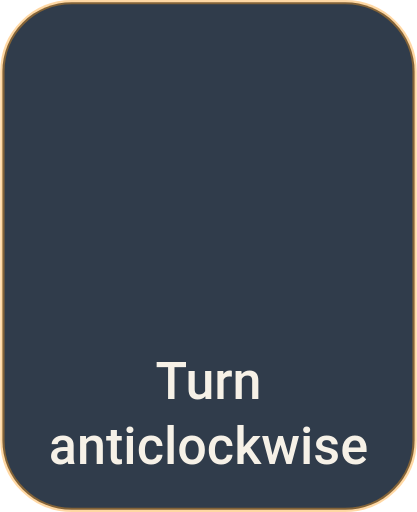
t = 0.00 s
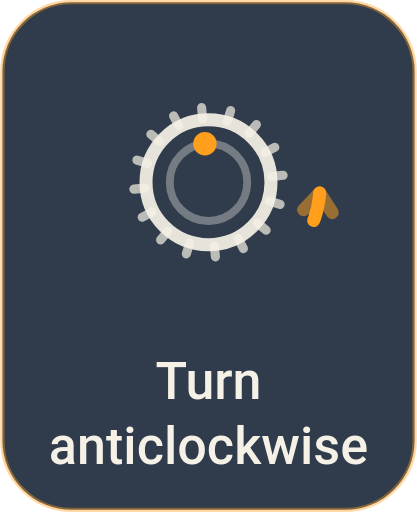
t = 0.43 s
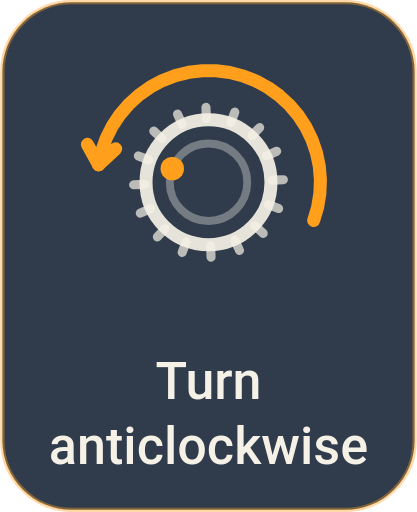
t = 0.88 s
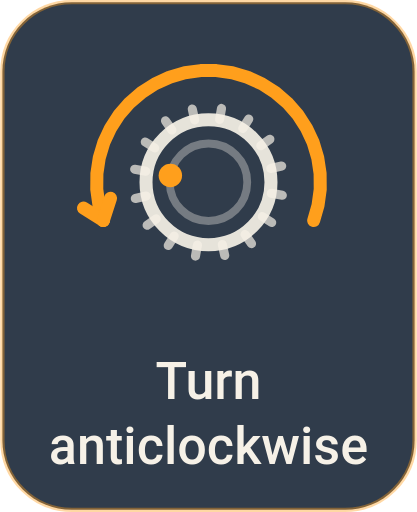
t = 1.29 s
t = 1.74 s: frame unchanged from t = 1.29 s, image omitted
t = 2.15 s: frame unchanged from t = 1.29 s, image omitted

The animated SVG that drew these frames (rendered in a browser with its animation timeline set to each time). Animation: 43 SMIL elements (animate=43); one cycle of 2.60 s, repeats indefinitely.

<svg xmlns="http://www.w3.org/2000/svg" width="96" height="118" viewBox="0 0 96 118">
<g transform="translate(0.00 0.00)">
<rect x="0.5" y="0.5" width="95.0" height="117.00" rx="16" fill="#0F1C2E" fill-opacity="0.86" stroke="#FF9F1C" stroke-opacity="0.4"/>
<circle cx="48.00" cy="42.00" r="14.40" fill="none" stroke="#F6F1E7" stroke-width="3.00" opacity="0.92"><animate attributeName="opacity" dur="2.6s" repeatCount="indefinite" values="0.00;0.29;0.58;0.86;0.92;0.92;0.92;0.92;0.92;0.92;0.92;0.92;0.92;0.92;0.92;0.92;0.92;0.92;0.92;0.92;0.92;0.92;0.92;0.92;0.92;0.92;0.92;0.92;0.92;0.92;0.92;0.92;0.92;0.92;0.92;0.92;0.92;0.92;0.92;0.92;0.92;0.92;0.92;0.92;0.92;0.84;0.70;0.56;0.42;0.28;0.14;0.00;0.00"/></circle>
<circle cx="48.00" cy="42.00" r="8.93" fill="none" stroke="#F6F1E7" stroke-width="1.80" opacity="0.35"><animate attributeName="opacity" dur="2.6s" repeatCount="indefinite" values="0.00;0.11;0.22;0.33;0.35;0.35;0.35;0.35;0.35;0.35;0.35;0.35;0.35;0.35;0.35;0.35;0.35;0.35;0.35;0.35;0.35;0.35;0.35;0.35;0.35;0.35;0.35;0.35;0.35;0.35;0.35;0.35;0.35;0.35;0.35;0.35;0.35;0.35;0.35;0.35;0.35;0.35;0.35;0.35;0.35;0.32;0.27;0.21;0.16;0.11;0.05;0.00;0.00"/></circle>
<path d="M50.55 27.54 L51.00 24.98" fill="none" stroke="#F6F1E7" stroke-width="2.10" stroke-linecap="round" stroke-linejoin="round" opacity="0.70"><animate attributeName="d" dur="2.6s" repeatCount="indefinite" values="M62.69 42.00 L65.28 42.00;M62.69 42.00 L65.28 42.00;M62.69 42.00 L65.28 42.00;M62.69 42.00 L65.28 42.00;M62.69 42.00 L65.28 41.99;M62.69 41.95 L65.28 41.94;M62.69 41.81 L65.28 41.77;M62.68 41.51 L65.27 41.43;M62.66 41.02 L65.24 40.85;M62.59 40.28 L65.16 39.97;M62.42 39.23 L64.97 38.74;M62.09 37.85 L64.58 37.12;M61.46 36.13 L63.84 35.10;M60.38 34.10 L62.57 32.71;M58.68 31.92 L60.57 30.14;M56.82 30.26 L58.38 28.18;M55.13 29.16 L56.39 26.89;M53.71 28.47 L54.72 26.08;M52.60 28.05 L53.41 25.59;M51.77 27.80 L52.43 25.30;M51.19 27.66 L51.76 25.13;M50.84 27.59 L51.34 25.05;M50.64 27.55 L51.11 25.00;M50.57 27.54 L51.02 24.99;M50.55 27.54 L51.00 24.98;M50.55 27.54 L51.00 24.98;M50.55 27.54 L51.00 24.98;M50.55 27.54 L51.00 24.98;M50.55 27.54 L51.00 24.98;M50.55 27.54 L51.00 24.98;M50.55 27.54 L51.00 24.98;M50.55 27.54 L51.00 24.98;M50.55 27.54 L51.00 24.98;M50.55 27.54 L51.00 24.98;M50.55 27.54 L51.00 24.98;M50.55 27.54 L51.00 24.98;M50.55 27.54 L51.00 24.98;M50.55 27.54 L51.00 24.98;M50.55 27.54 L51.00 24.98;M50.55 27.54 L51.00 24.98;M50.55 27.54 L51.00 24.98;M50.55 27.54 L51.00 24.98;M50.55 27.54 L51.00 24.98;M50.55 27.54 L51.00 24.98;M50.55 27.54 L51.00 24.98;M50.55 27.54 L51.00 24.98;M50.55 27.54 L51.00 24.98;M50.55 27.54 L51.00 24.98;M50.55 27.54 L51.00 24.98;M50.55 27.54 L51.00 24.98;M50.55 27.54 L51.00 24.98;M50.55 27.54 L51.00 24.98;M62.69 42.00 L65.28 42.00"/><animate attributeName="opacity" dur="2.6s" repeatCount="indefinite" values="0.00;0.22;0.44;0.66;0.70;0.70;0.70;0.70;0.70;0.70;0.70;0.70;0.70;0.70;0.70;0.70;0.70;0.70;0.70;0.70;0.70;0.70;0.70;0.70;0.70;0.70;0.70;0.70;0.70;0.70;0.70;0.70;0.70;0.70;0.70;0.70;0.70;0.70;0.70;0.70;0.70;0.70;0.70;0.70;0.70;0.64;0.53;0.42;0.32;0.21;0.11;0.00;0.00"/></path>
<path d="M55.89 29.61 L57.28 27.43" fill="none" stroke="#F6F1E7" stroke-width="2.10" stroke-linecap="round" stroke-linejoin="round" opacity="0.70"><animate attributeName="d" dur="2.6s" repeatCount="indefinite" values="M61.57 47.62 L63.96 48.61;M61.57 47.62 L63.96 48.61;M61.57 47.62 L63.96 48.61;M61.57 47.62 L63.96 48.61;M61.57 47.62 L63.97 48.61;M61.59 47.57 L63.99 48.56;M61.64 47.44 L64.05 48.40;M61.75 47.17 L64.17 48.08;M61.91 46.70 L64.37 47.53;M62.14 45.99 L64.63 46.69;M62.39 44.96 L64.92 45.49;M62.60 43.56 L65.18 43.84;M62.69 41.73 L65.28 41.68;M62.46 39.44 L65.02 38.99;M61.73 36.78 L64.15 35.85;M60.64 34.52 L62.87 33.21;M59.50 32.87 L61.53 31.26;M58.46 31.69 L60.30 29.87;M57.58 30.87 L59.28 28.91;M56.91 30.33 L58.49 28.26;M56.44 29.98 L57.93 27.86;M56.14 29.77 L57.57 27.61;M55.97 29.66 L57.38 27.49;M55.90 29.62 L57.30 27.44;M55.89 29.61 L57.28 27.43;M55.89 29.61 L57.28 27.43;M55.89 29.61 L57.28 27.43;M55.89 29.61 L57.28 27.43;M55.89 29.61 L57.28 27.43;M55.89 29.61 L57.28 27.43;M55.89 29.61 L57.28 27.43;M55.89 29.61 L57.28 27.43;M55.89 29.61 L57.28 27.43;M55.89 29.61 L57.28 27.43;M55.89 29.61 L57.28 27.43;M55.89 29.61 L57.28 27.43;M55.89 29.61 L57.28 27.43;M55.89 29.61 L57.28 27.43;M55.89 29.61 L57.28 27.43;M55.89 29.61 L57.28 27.43;M55.89 29.61 L57.28 27.43;M55.89 29.61 L57.28 27.43;M55.89 29.61 L57.28 27.43;M55.89 29.61 L57.28 27.43;M55.89 29.61 L57.28 27.43;M55.89 29.61 L57.28 27.43;M55.89 29.61 L57.28 27.43;M55.89 29.61 L57.28 27.43;M55.89 29.61 L57.28 27.43;M55.89 29.61 L57.28 27.43;M55.89 29.61 L57.28 27.43;M55.89 29.61 L57.28 27.43;M61.57 47.62 L63.96 48.61"/><animate attributeName="opacity" dur="2.6s" repeatCount="indefinite" values="0.00;0.22;0.44;0.66;0.70;0.70;0.70;0.70;0.70;0.70;0.70;0.70;0.70;0.70;0.70;0.70;0.70;0.70;0.70;0.70;0.70;0.70;0.70;0.70;0.70;0.70;0.70;0.70;0.70;0.70;0.70;0.70;0.70;0.70;0.70;0.70;0.70;0.70;0.70;0.70;0.70;0.70;0.70;0.70;0.70;0.64;0.53;0.42;0.32;0.21;0.11;0.00;0.00"/></path>
<path d="M60.03 33.58 L62.15 32.09" fill="none" stroke="#F6F1E7" stroke-width="2.10" stroke-linecap="round" stroke-linejoin="round" opacity="0.70"><animate attributeName="d" dur="2.6s" repeatCount="indefinite" values="M58.39 52.39 L60.22 54.22;M58.39 52.39 L60.22 54.22;M58.39 52.39 L60.22 54.22;M58.39 52.39 L60.22 54.22;M58.39 52.38 L60.22 54.22;M58.42 52.35 L60.26 54.18;M58.52 52.25 L60.38 54.06;M58.72 52.04 L60.62 53.81;M59.06 51.67 L61.01 53.38;M59.53 51.09 L61.57 52.70;M60.16 50.24 L62.30 51.70;M60.90 49.03 L63.17 50.27;M61.67 47.37 L64.08 48.32;M62.34 45.17 L64.87 45.73;M62.68 42.43 L65.27 42.50;M62.54 39.93 L65.11 39.57;M62.12 37.96 L64.61 37.25;M61.61 36.47 L64.01 35.50;M61.11 35.39 L63.43 34.22;M60.70 34.62 L62.94 33.32;M60.40 34.12 L62.58 32.73;M60.20 33.81 L62.35 32.37;M60.09 33.65 L62.22 32.18;M60.04 33.59 L62.17 32.10;M60.03 33.58 L62.15 32.09;M60.03 33.58 L62.15 32.09;M60.03 33.58 L62.15 32.09;M60.03 33.58 L62.15 32.09;M60.03 33.58 L62.15 32.09;M60.03 33.58 L62.15 32.09;M60.03 33.58 L62.15 32.09;M60.03 33.58 L62.15 32.09;M60.03 33.58 L62.15 32.09;M60.03 33.58 L62.15 32.09;M60.03 33.58 L62.15 32.09;M60.03 33.58 L62.15 32.09;M60.03 33.58 L62.15 32.09;M60.03 33.58 L62.15 32.09;M60.03 33.58 L62.15 32.09;M60.03 33.58 L62.15 32.09;M60.03 33.58 L62.15 32.09;M60.03 33.58 L62.15 32.09;M60.03 33.58 L62.15 32.09;M60.03 33.58 L62.15 32.09;M60.03 33.58 L62.15 32.09;M60.03 33.58 L62.15 32.09;M60.03 33.58 L62.15 32.09;M60.03 33.58 L62.15 32.09;M60.03 33.58 L62.15 32.09;M60.03 33.58 L62.15 32.09;M60.03 33.58 L62.15 32.09;M60.03 33.58 L62.15 32.09;M58.39 52.39 L60.22 54.22"/><animate attributeName="opacity" dur="2.6s" repeatCount="indefinite" values="0.00;0.22;0.44;0.66;0.70;0.70;0.70;0.70;0.70;0.70;0.70;0.70;0.70;0.70;0.70;0.70;0.70;0.70;0.70;0.70;0.70;0.70;0.70;0.70;0.70;0.70;0.70;0.70;0.70;0.70;0.70;0.70;0.70;0.70;0.70;0.70;0.70;0.70;0.70;0.70;0.70;0.70;0.70;0.70;0.70;0.64;0.53;0.42;0.32;0.21;0.11;0.00;0.00"/></path>
<path d="M62.34 38.82 L64.87 38.26" fill="none" stroke="#F6F1E7" stroke-width="2.10" stroke-linecap="round" stroke-linejoin="round" opacity="0.70"><animate attributeName="d" dur="2.6s" repeatCount="indefinite" values="M53.62 55.57 L54.61 57.96;M53.62 55.57 L54.61 57.96;M53.62 55.57 L54.61 57.96;M53.62 55.57 L54.61 57.96;M53.63 55.57 L54.62 57.96;M53.67 55.55 L54.67 57.94;M53.80 55.49 L54.82 57.88;M54.07 55.38 L55.14 57.74;M54.51 55.17 L55.66 57.49;M55.18 54.82 L56.44 57.08;M56.08 54.27 L57.50 56.43;M57.22 53.43 L58.85 55.45;M58.57 52.19 L60.44 53.99;M60.03 50.42 L62.16 51.91;M61.40 48.01 L63.77 49.07;M62.23 45.65 L64.74 46.30;M62.59 43.68 L65.17 43.97;M62.69 42.10 L65.28 42.12;M62.65 40.91 L65.23 40.71;M62.56 40.05 L65.13 39.70;M62.47 39.46 L65.02 39.02;M62.40 39.10 L64.94 38.59;M62.36 38.91 L64.89 38.37;M62.34 38.84 L64.87 38.28;M62.34 38.82 L64.87 38.26;M62.34 38.82 L64.87 38.26;M62.34 38.82 L64.87 38.26;M62.34 38.82 L64.87 38.26;M62.34 38.82 L64.87 38.26;M62.34 38.82 L64.87 38.26;M62.34 38.82 L64.87 38.26;M62.34 38.82 L64.87 38.26;M62.34 38.82 L64.87 38.26;M62.34 38.82 L64.87 38.26;M62.34 38.82 L64.87 38.26;M62.34 38.82 L64.87 38.26;M62.34 38.82 L64.87 38.26;M62.34 38.82 L64.87 38.26;M62.34 38.82 L64.87 38.26;M62.34 38.82 L64.87 38.26;M62.34 38.82 L64.87 38.26;M62.34 38.82 L64.87 38.26;M62.34 38.82 L64.87 38.26;M62.34 38.82 L64.87 38.26;M62.34 38.82 L64.87 38.26;M62.34 38.82 L64.87 38.26;M62.34 38.82 L64.87 38.26;M62.34 38.82 L64.87 38.26;M62.34 38.82 L64.87 38.26;M62.34 38.82 L64.87 38.26;M62.34 38.82 L64.87 38.26;M62.34 38.82 L64.87 38.26;M53.62 55.57 L54.61 57.96"/><animate attributeName="opacity" dur="2.6s" repeatCount="indefinite" values="0.00;0.22;0.44;0.66;0.70;0.70;0.70;0.70;0.70;0.70;0.70;0.70;0.70;0.70;0.70;0.70;0.70;0.70;0.70;0.70;0.70;0.70;0.70;0.70;0.70;0.70;0.70;0.70;0.70;0.70;0.70;0.70;0.70;0.70;0.70;0.70;0.70;0.70;0.70;0.70;0.70;0.70;0.70;0.70;0.70;0.64;0.53;0.42;0.32;0.21;0.11;0.00;0.00"/></path>
<path d="M62.46 44.55 L65.02 45.00" fill="none" stroke="#F6F1E7" stroke-width="2.10" stroke-linecap="round" stroke-linejoin="round" opacity="0.70"><animate attributeName="d" dur="2.6s" repeatCount="indefinite" values="M48.00 56.69 L48.00 59.28;M48.00 56.69 L48.00 59.28;M48.00 56.69 L48.00 59.28;M48.00 56.69 L48.00 59.28;M48.00 56.69 L48.01 59.28;M48.05 56.69 L48.06 59.28;M48.19 56.69 L48.23 59.28;M48.49 56.68 L48.57 59.27;M48.98 56.66 L49.15 59.24;M49.72 56.59 L50.03 59.16;M50.77 56.42 L51.26 58.97;M52.15 56.09 L52.88 58.58;M53.87 55.46 L54.90 57.84;M55.90 54.38 L57.29 56.57;M58.08 52.68 L59.86 54.57;M59.74 50.82 L61.82 52.38;M60.84 49.13 L63.11 50.39;M61.53 47.71 L63.92 48.72;M61.95 46.60 L64.41 47.41;M62.20 45.77 L64.70 46.43;M62.34 45.19 L64.87 45.76;M62.41 44.84 L64.95 45.34;M62.45 44.64 L65.00 45.11;M62.46 44.57 L65.01 45.02;M62.46 44.55 L65.02 45.00;M62.46 44.55 L65.02 45.00;M62.46 44.55 L65.02 45.00;M62.46 44.55 L65.02 45.00;M62.46 44.55 L65.02 45.00;M62.46 44.55 L65.02 45.00;M62.46 44.55 L65.02 45.00;M62.46 44.55 L65.02 45.00;M62.46 44.55 L65.02 45.00;M62.46 44.55 L65.02 45.00;M62.46 44.55 L65.02 45.00;M62.46 44.55 L65.02 45.00;M62.46 44.55 L65.02 45.00;M62.46 44.55 L65.02 45.00;M62.46 44.55 L65.02 45.00;M62.46 44.55 L65.02 45.00;M62.46 44.55 L65.02 45.00;M62.46 44.55 L65.02 45.00;M62.46 44.55 L65.02 45.00;M62.46 44.55 L65.02 45.00;M62.46 44.55 L65.02 45.00;M62.46 44.55 L65.02 45.00;M62.46 44.55 L65.02 45.00;M62.46 44.55 L65.02 45.00;M62.46 44.55 L65.02 45.00;M62.46 44.55 L65.02 45.00;M62.46 44.55 L65.02 45.00;M62.46 44.55 L65.02 45.00;M48.00 56.69 L48.00 59.28"/><animate attributeName="opacity" dur="2.6s" repeatCount="indefinite" values="0.00;0.22;0.44;0.66;0.70;0.70;0.70;0.70;0.70;0.70;0.70;0.70;0.70;0.70;0.70;0.70;0.70;0.70;0.70;0.70;0.70;0.70;0.70;0.70;0.70;0.70;0.70;0.70;0.70;0.70;0.70;0.70;0.70;0.70;0.70;0.70;0.70;0.70;0.70;0.70;0.70;0.70;0.70;0.70;0.70;0.64;0.53;0.42;0.32;0.21;0.11;0.00;0.00"/></path>
<path d="M60.39 49.89 L62.57 51.28" fill="none" stroke="#F6F1E7" stroke-width="2.10" stroke-linecap="round" stroke-linejoin="round" opacity="0.70"><animate attributeName="d" dur="2.6s" repeatCount="indefinite" values="M42.38 55.57 L41.39 57.96;M42.38 55.57 L41.39 57.96;M42.38 55.57 L41.39 57.96;M42.38 55.57 L41.39 57.96;M42.38 55.57 L41.39 57.97;M42.43 55.59 L41.44 57.99;M42.56 55.64 L41.60 58.05;M42.83 55.75 L41.92 58.17;M43.30 55.91 L42.47 58.37;M44.01 56.14 L43.31 58.63;M45.04 56.39 L44.51 58.92;M46.44 56.60 L46.16 59.18;M48.27 56.69 L48.32 59.28;M50.56 56.46 L51.01 59.02;M53.22 55.73 L54.15 58.15;M55.48 54.64 L56.79 56.87;M57.13 53.50 L58.74 55.53;M58.31 52.46 L60.13 54.30;M59.13 51.58 L61.09 53.28;M59.67 50.91 L61.74 52.49;M60.02 50.44 L62.14 51.93;M60.23 50.14 L62.39 51.57;M60.34 49.97 L62.51 51.38;M60.38 49.90 L62.56 51.30;M60.39 49.89 L62.57 51.28;M60.39 49.89 L62.57 51.28;M60.39 49.89 L62.57 51.28;M60.39 49.89 L62.57 51.28;M60.39 49.89 L62.57 51.28;M60.39 49.89 L62.57 51.28;M60.39 49.89 L62.57 51.28;M60.39 49.89 L62.57 51.28;M60.39 49.89 L62.57 51.28;M60.39 49.89 L62.57 51.28;M60.39 49.89 L62.57 51.28;M60.39 49.89 L62.57 51.28;M60.39 49.89 L62.57 51.28;M60.39 49.89 L62.57 51.28;M60.39 49.89 L62.57 51.28;M60.39 49.89 L62.57 51.28;M60.39 49.89 L62.57 51.28;M60.39 49.89 L62.57 51.28;M60.39 49.89 L62.57 51.28;M60.39 49.89 L62.57 51.28;M60.39 49.89 L62.57 51.28;M60.39 49.89 L62.57 51.28;M60.39 49.89 L62.57 51.28;M60.39 49.89 L62.57 51.28;M60.39 49.89 L62.57 51.28;M60.39 49.89 L62.57 51.28;M60.39 49.89 L62.57 51.28;M60.39 49.89 L62.57 51.28;M42.38 55.57 L41.39 57.96"/><animate attributeName="opacity" dur="2.6s" repeatCount="indefinite" values="0.00;0.22;0.44;0.66;0.70;0.70;0.70;0.70;0.70;0.70;0.70;0.70;0.70;0.70;0.70;0.70;0.70;0.70;0.70;0.70;0.70;0.70;0.70;0.70;0.70;0.70;0.70;0.70;0.70;0.70;0.70;0.70;0.70;0.70;0.70;0.70;0.70;0.70;0.70;0.70;0.70;0.70;0.70;0.70;0.70;0.64;0.53;0.42;0.32;0.21;0.11;0.00;0.00"/></path>
<path d="M56.42 54.03 L57.91 56.15" fill="none" stroke="#F6F1E7" stroke-width="2.10" stroke-linecap="round" stroke-linejoin="round" opacity="0.70"><animate attributeName="d" dur="2.6s" repeatCount="indefinite" values="M37.61 52.39 L35.78 54.22;M37.61 52.39 L35.78 54.22;M37.61 52.39 L35.78 54.22;M37.61 52.39 L35.78 54.22;M37.62 52.39 L35.78 54.22;M37.65 52.42 L35.82 54.26;M37.75 52.52 L35.94 54.38;M37.96 52.72 L36.19 54.62;M38.33 53.06 L36.62 55.01;M38.91 53.53 L37.30 55.57;M39.76 54.16 L38.30 56.30;M40.97 54.90 L39.73 57.17;M42.63 55.67 L41.68 58.08;M44.83 56.34 L44.27 58.87;M47.57 56.68 L47.50 59.27;M50.07 56.54 L50.43 59.11;M52.04 56.12 L52.75 58.61;M53.53 55.61 L54.50 58.01;M54.61 55.11 L55.78 57.43;M55.38 54.70 L56.68 56.94;M55.88 54.40 L57.27 56.58;M56.19 54.20 L57.63 56.35;M56.35 54.09 L57.82 56.22;M56.41 54.04 L57.90 56.17;M56.42 54.03 L57.91 56.15;M56.42 54.03 L57.91 56.15;M56.42 54.03 L57.91 56.15;M56.42 54.03 L57.91 56.15;M56.42 54.03 L57.91 56.15;M56.42 54.03 L57.91 56.15;M56.42 54.03 L57.91 56.15;M56.42 54.03 L57.91 56.15;M56.42 54.03 L57.91 56.15;M56.42 54.03 L57.91 56.15;M56.42 54.03 L57.91 56.15;M56.42 54.03 L57.91 56.15;M56.42 54.03 L57.91 56.15;M56.42 54.03 L57.91 56.15;M56.42 54.03 L57.91 56.15;M56.42 54.03 L57.91 56.15;M56.42 54.03 L57.91 56.15;M56.42 54.03 L57.91 56.15;M56.42 54.03 L57.91 56.15;M56.42 54.03 L57.91 56.15;M56.42 54.03 L57.91 56.15;M56.42 54.03 L57.91 56.15;M56.42 54.03 L57.91 56.15;M56.42 54.03 L57.91 56.15;M56.42 54.03 L57.91 56.15;M56.42 54.03 L57.91 56.15;M56.42 54.03 L57.91 56.15;M56.42 54.03 L57.91 56.15;M37.61 52.39 L35.78 54.22"/><animate attributeName="opacity" dur="2.6s" repeatCount="indefinite" values="0.00;0.22;0.44;0.66;0.70;0.70;0.70;0.70;0.70;0.70;0.70;0.70;0.70;0.70;0.70;0.70;0.70;0.70;0.70;0.70;0.70;0.70;0.70;0.70;0.70;0.70;0.70;0.70;0.70;0.70;0.70;0.70;0.70;0.70;0.70;0.70;0.70;0.70;0.70;0.70;0.70;0.70;0.70;0.70;0.70;0.64;0.53;0.42;0.32;0.21;0.11;0.00;0.00"/></path>
<path d="M51.18 56.34 L51.74 58.87" fill="none" stroke="#F6F1E7" stroke-width="2.10" stroke-linecap="round" stroke-linejoin="round" opacity="0.70"><animate attributeName="d" dur="2.6s" repeatCount="indefinite" values="M34.43 47.62 L32.04 48.61;M34.43 47.62 L32.04 48.61;M34.43 47.62 L32.04 48.61;M34.43 47.62 L32.04 48.61;M34.43 47.63 L32.04 48.62;M34.45 47.67 L32.06 48.67;M34.51 47.80 L32.12 48.82;M34.62 48.07 L32.26 49.14;M34.83 48.51 L32.51 49.66;M35.18 49.18 L32.92 50.44;M35.73 50.08 L33.57 51.50;M36.57 51.22 L34.55 52.85;M37.81 52.57 L36.01 54.44;M39.58 54.03 L38.09 56.16;M41.99 55.40 L40.93 57.77;M44.35 56.23 L43.70 58.74;M46.32 56.59 L46.03 59.17;M47.90 56.69 L47.88 59.28;M49.09 56.65 L49.29 59.23;M49.95 56.56 L50.30 59.13;M50.54 56.47 L50.98 59.02;M50.90 56.40 L51.41 58.94;M51.09 56.36 L51.63 58.89;M51.16 56.34 L51.72 58.87;M51.18 56.34 L51.74 58.87;M51.18 56.34 L51.74 58.87;M51.18 56.34 L51.74 58.87;M51.18 56.34 L51.74 58.87;M51.18 56.34 L51.74 58.87;M51.18 56.34 L51.74 58.87;M51.18 56.34 L51.74 58.87;M51.18 56.34 L51.74 58.87;M51.18 56.34 L51.74 58.87;M51.18 56.34 L51.74 58.87;M51.18 56.34 L51.74 58.87;M51.18 56.34 L51.74 58.87;M51.18 56.34 L51.74 58.87;M51.18 56.34 L51.74 58.87;M51.18 56.34 L51.74 58.87;M51.18 56.34 L51.74 58.87;M51.18 56.34 L51.74 58.87;M51.18 56.34 L51.74 58.87;M51.18 56.34 L51.74 58.87;M51.18 56.34 L51.74 58.87;M51.18 56.34 L51.74 58.87;M51.18 56.34 L51.74 58.87;M51.18 56.34 L51.74 58.87;M51.18 56.34 L51.74 58.87;M51.18 56.34 L51.74 58.87;M51.18 56.34 L51.74 58.87;M51.18 56.34 L51.74 58.87;M51.18 56.34 L51.74 58.87;M34.43 47.62 L32.04 48.61"/><animate attributeName="opacity" dur="2.6s" repeatCount="indefinite" values="0.00;0.22;0.44;0.66;0.70;0.70;0.70;0.70;0.70;0.70;0.70;0.70;0.70;0.70;0.70;0.70;0.70;0.70;0.70;0.70;0.70;0.70;0.70;0.70;0.70;0.70;0.70;0.70;0.70;0.70;0.70;0.70;0.70;0.70;0.70;0.70;0.70;0.70;0.70;0.70;0.70;0.70;0.70;0.70;0.70;0.64;0.53;0.42;0.32;0.21;0.11;0.00;0.00"/></path>
<path d="M45.45 56.46 L45.00 59.02" fill="none" stroke="#F6F1E7" stroke-width="2.10" stroke-linecap="round" stroke-linejoin="round" opacity="0.70"><animate attributeName="d" dur="2.6s" repeatCount="indefinite" values="M33.31 42.00 L30.72 42.00;M33.31 42.00 L30.72 42.00;M33.31 42.00 L30.72 42.00;M33.31 42.00 L30.72 42.00;M33.31 42.00 L30.72 42.01;M33.31 42.05 L30.72 42.06;M33.31 42.19 L30.72 42.23;M33.32 42.49 L30.73 42.57;M33.34 42.98 L30.76 43.15;M33.41 43.72 L30.84 44.03;M33.58 44.77 L31.03 45.26;M33.91 46.15 L31.42 46.88;M34.54 47.87 L32.16 48.90;M35.62 49.90 L33.43 51.29;M37.32 52.08 L35.43 53.86;M39.18 53.74 L37.62 55.82;M40.87 54.84 L39.61 57.11;M42.29 55.53 L41.28 57.92;M43.40 55.95 L42.59 58.41;M44.23 56.20 L43.57 58.70;M44.81 56.34 L44.24 58.87;M45.16 56.41 L44.66 58.95;M45.36 56.45 L44.89 59.00;M45.43 56.46 L44.98 59.01;M45.45 56.46 L45.00 59.02;M45.45 56.46 L45.00 59.02;M45.45 56.46 L45.00 59.02;M45.45 56.46 L45.00 59.02;M45.45 56.46 L45.00 59.02;M45.45 56.46 L45.00 59.02;M45.45 56.46 L45.00 59.02;M45.45 56.46 L45.00 59.02;M45.45 56.46 L45.00 59.02;M45.45 56.46 L45.00 59.02;M45.45 56.46 L45.00 59.02;M45.45 56.46 L45.00 59.02;M45.45 56.46 L45.00 59.02;M45.45 56.46 L45.00 59.02;M45.45 56.46 L45.00 59.02;M45.45 56.46 L45.00 59.02;M45.45 56.46 L45.00 59.02;M45.45 56.46 L45.00 59.02;M45.45 56.46 L45.00 59.02;M45.45 56.46 L45.00 59.02;M45.45 56.46 L45.00 59.02;M45.45 56.46 L45.00 59.02;M45.45 56.46 L45.00 59.02;M45.45 56.46 L45.00 59.02;M45.45 56.46 L45.00 59.02;M45.45 56.46 L45.00 59.02;M45.45 56.46 L45.00 59.02;M45.45 56.46 L45.00 59.02;M33.31 42.00 L30.72 42.00"/><animate attributeName="opacity" dur="2.6s" repeatCount="indefinite" values="0.00;0.22;0.44;0.66;0.70;0.70;0.70;0.70;0.70;0.70;0.70;0.70;0.70;0.70;0.70;0.70;0.70;0.70;0.70;0.70;0.70;0.70;0.70;0.70;0.70;0.70;0.70;0.70;0.70;0.70;0.70;0.70;0.70;0.70;0.70;0.70;0.70;0.70;0.70;0.70;0.70;0.70;0.70;0.70;0.70;0.64;0.53;0.42;0.32;0.21;0.11;0.00;0.00"/></path>
<path d="M40.11 54.39 L38.72 56.57" fill="none" stroke="#F6F1E7" stroke-width="2.10" stroke-linecap="round" stroke-linejoin="round" opacity="0.70"><animate attributeName="d" dur="2.6s" repeatCount="indefinite" values="M34.43 36.38 L32.04 35.39;M34.43 36.38 L32.04 35.39;M34.43 36.38 L32.04 35.39;M34.43 36.38 L32.04 35.39;M34.43 36.38 L32.03 35.39;M34.41 36.43 L32.01 35.44;M34.36 36.56 L31.95 35.60;M34.25 36.83 L31.83 35.92;M34.09 37.30 L31.63 36.47;M33.86 38.01 L31.37 37.31;M33.61 39.04 L31.08 38.51;M33.40 40.44 L30.82 40.16;M33.31 42.27 L30.72 42.32;M33.54 44.56 L30.98 45.01;M34.27 47.22 L31.85 48.15;M35.36 49.48 L33.13 50.79;M36.50 51.13 L34.47 52.74;M37.54 52.31 L35.70 54.13;M38.42 53.13 L36.72 55.09;M39.09 53.67 L37.51 55.74;M39.56 54.02 L38.07 56.14;M39.86 54.23 L38.43 56.39;M40.03 54.34 L38.62 56.51;M40.10 54.38 L38.70 56.56;M40.11 54.39 L38.72 56.57;M40.11 54.39 L38.72 56.57;M40.11 54.39 L38.72 56.57;M40.11 54.39 L38.72 56.57;M40.11 54.39 L38.72 56.57;M40.11 54.39 L38.72 56.57;M40.11 54.39 L38.72 56.57;M40.11 54.39 L38.72 56.57;M40.11 54.39 L38.72 56.57;M40.11 54.39 L38.72 56.57;M40.11 54.39 L38.72 56.57;M40.11 54.39 L38.72 56.57;M40.11 54.39 L38.72 56.57;M40.11 54.39 L38.72 56.57;M40.11 54.39 L38.72 56.57;M40.11 54.39 L38.72 56.57;M40.11 54.39 L38.72 56.57;M40.11 54.39 L38.72 56.57;M40.11 54.39 L38.72 56.57;M40.11 54.39 L38.72 56.57;M40.11 54.39 L38.72 56.57;M40.11 54.39 L38.72 56.57;M40.11 54.39 L38.72 56.57;M40.11 54.39 L38.72 56.57;M40.11 54.39 L38.72 56.57;M40.11 54.39 L38.72 56.57;M40.11 54.39 L38.72 56.57;M40.11 54.39 L38.72 56.57;M34.43 36.38 L32.04 35.39"/><animate attributeName="opacity" dur="2.6s" repeatCount="indefinite" values="0.00;0.22;0.44;0.66;0.70;0.70;0.70;0.70;0.70;0.70;0.70;0.70;0.70;0.70;0.70;0.70;0.70;0.70;0.70;0.70;0.70;0.70;0.70;0.70;0.70;0.70;0.70;0.70;0.70;0.70;0.70;0.70;0.70;0.70;0.70;0.70;0.70;0.70;0.70;0.70;0.70;0.70;0.70;0.70;0.70;0.64;0.53;0.42;0.32;0.21;0.11;0.00;0.00"/></path>
<path d="M35.97 50.42 L33.85 51.91" fill="none" stroke="#F6F1E7" stroke-width="2.10" stroke-linecap="round" stroke-linejoin="round" opacity="0.70"><animate attributeName="d" dur="2.6s" repeatCount="indefinite" values="M37.61 31.61 L35.78 29.78;M37.61 31.61 L35.78 29.78;M37.61 31.61 L35.78 29.78;M37.61 31.61 L35.78 29.78;M37.61 31.62 L35.78 29.78;M37.58 31.65 L35.74 29.82;M37.48 31.75 L35.62 29.94;M37.28 31.96 L35.38 30.19;M36.94 32.33 L34.99 30.62;M36.47 32.91 L34.43 31.30;M35.84 33.76 L33.70 32.30;M35.10 34.97 L32.83 33.73;M34.33 36.63 L31.92 35.68;M33.66 38.83 L31.13 38.27;M33.32 41.57 L30.73 41.50;M33.46 44.07 L30.89 44.43;M33.88 46.04 L31.39 46.75;M34.39 47.53 L31.99 48.50;M34.89 48.61 L32.57 49.78;M35.30 49.38 L33.06 50.68;M35.60 49.88 L33.42 51.27;M35.80 50.19 L33.65 51.63;M35.91 50.35 L33.78 51.82;M35.96 50.41 L33.83 51.90;M35.97 50.42 L33.85 51.91;M35.97 50.42 L33.85 51.91;M35.97 50.42 L33.85 51.91;M35.97 50.42 L33.85 51.91;M35.97 50.42 L33.85 51.91;M35.97 50.42 L33.85 51.91;M35.97 50.42 L33.85 51.91;M35.97 50.42 L33.85 51.91;M35.97 50.42 L33.85 51.91;M35.97 50.42 L33.85 51.91;M35.97 50.42 L33.85 51.91;M35.97 50.42 L33.85 51.91;M35.97 50.42 L33.85 51.91;M35.97 50.42 L33.85 51.91;M35.97 50.42 L33.85 51.91;M35.97 50.42 L33.85 51.91;M35.97 50.42 L33.85 51.91;M35.97 50.42 L33.85 51.91;M35.97 50.42 L33.85 51.91;M35.97 50.42 L33.85 51.91;M35.97 50.42 L33.85 51.91;M35.97 50.42 L33.85 51.91;M35.97 50.42 L33.85 51.91;M35.97 50.42 L33.85 51.91;M35.97 50.42 L33.85 51.91;M35.97 50.42 L33.85 51.91;M35.97 50.42 L33.85 51.91;M35.97 50.42 L33.85 51.91;M37.61 31.61 L35.78 29.78"/><animate attributeName="opacity" dur="2.6s" repeatCount="indefinite" values="0.00;0.22;0.44;0.66;0.70;0.70;0.70;0.70;0.70;0.70;0.70;0.70;0.70;0.70;0.70;0.70;0.70;0.70;0.70;0.70;0.70;0.70;0.70;0.70;0.70;0.70;0.70;0.70;0.70;0.70;0.70;0.70;0.70;0.70;0.70;0.70;0.70;0.70;0.70;0.70;0.70;0.70;0.70;0.70;0.70;0.64;0.53;0.42;0.32;0.21;0.11;0.00;0.00"/></path>
<path d="M33.66 45.18 L31.13 45.74" fill="none" stroke="#F6F1E7" stroke-width="2.10" stroke-linecap="round" stroke-linejoin="round" opacity="0.70"><animate attributeName="d" dur="2.6s" repeatCount="indefinite" values="M42.38 28.43 L41.39 26.04;M42.38 28.43 L41.39 26.04;M42.38 28.43 L41.39 26.04;M42.38 28.43 L41.39 26.04;M42.37 28.43 L41.38 26.04;M42.33 28.45 L41.33 26.06;M42.20 28.51 L41.18 26.12;M41.93 28.62 L40.86 26.26;M41.49 28.83 L40.34 26.51;M40.82 29.18 L39.56 26.92;M39.92 29.73 L38.50 27.57;M38.78 30.57 L37.15 28.55;M37.43 31.81 L35.56 30.01;M35.97 33.58 L33.84 32.09;M34.60 35.99 L32.23 34.93;M33.77 38.35 L31.26 37.70;M33.41 40.32 L30.83 40.03;M33.31 41.90 L30.72 41.88;M33.35 43.09 L30.77 43.29;M33.44 43.95 L30.87 44.30;M33.53 44.54 L30.98 44.98;M33.60 44.90 L31.06 45.41;M33.64 45.09 L31.11 45.63;M33.66 45.16 L31.13 45.72;M33.66 45.18 L31.13 45.74;M33.66 45.18 L31.13 45.74;M33.66 45.18 L31.13 45.74;M33.66 45.18 L31.13 45.74;M33.66 45.18 L31.13 45.74;M33.66 45.18 L31.13 45.74;M33.66 45.18 L31.13 45.74;M33.66 45.18 L31.13 45.74;M33.66 45.18 L31.13 45.74;M33.66 45.18 L31.13 45.74;M33.66 45.18 L31.13 45.74;M33.66 45.18 L31.13 45.74;M33.66 45.18 L31.13 45.74;M33.66 45.18 L31.13 45.74;M33.66 45.18 L31.13 45.74;M33.66 45.18 L31.13 45.74;M33.66 45.18 L31.13 45.74;M33.66 45.18 L31.13 45.74;M33.66 45.18 L31.13 45.74;M33.66 45.18 L31.13 45.74;M33.66 45.18 L31.13 45.74;M33.66 45.18 L31.13 45.74;M33.66 45.18 L31.13 45.74;M33.66 45.18 L31.13 45.74;M33.66 45.18 L31.13 45.74;M33.66 45.18 L31.13 45.74;M33.66 45.18 L31.13 45.74;M33.66 45.18 L31.13 45.74;M42.38 28.43 L41.39 26.04"/><animate attributeName="opacity" dur="2.6s" repeatCount="indefinite" values="0.00;0.22;0.44;0.66;0.70;0.70;0.70;0.70;0.70;0.70;0.70;0.70;0.70;0.70;0.70;0.70;0.70;0.70;0.70;0.70;0.70;0.70;0.70;0.70;0.70;0.70;0.70;0.70;0.70;0.70;0.70;0.70;0.70;0.70;0.70;0.70;0.70;0.70;0.70;0.70;0.70;0.70;0.70;0.70;0.70;0.64;0.53;0.42;0.32;0.21;0.11;0.00;0.00"/></path>
<path d="M33.54 39.45 L30.98 39.00" fill="none" stroke="#F6F1E7" stroke-width="2.10" stroke-linecap="round" stroke-linejoin="round" opacity="0.70"><animate attributeName="d" dur="2.6s" repeatCount="indefinite" values="M48.00 27.31 L48.00 24.72;M48.00 27.31 L48.00 24.72;M48.00 27.31 L48.00 24.72;M48.00 27.31 L48.00 24.72;M48.00 27.31 L47.99 24.72;M47.95 27.31 L47.94 24.72;M47.81 27.31 L47.77 24.72;M47.51 27.32 L47.43 24.73;M47.02 27.34 L46.85 24.76;M46.28 27.41 L45.97 24.84;M45.23 27.58 L44.74 25.03;M43.85 27.91 L43.12 25.42;M42.13 28.54 L41.10 26.16;M40.10 29.62 L38.71 27.43;M37.92 31.32 L36.14 29.43;M36.26 33.18 L34.18 31.62;M35.16 34.87 L32.89 33.61;M34.47 36.29 L32.08 35.28;M34.05 37.40 L31.59 36.59;M33.80 38.23 L31.30 37.57;M33.66 38.81 L31.13 38.24;M33.59 39.16 L31.05 38.66;M33.55 39.36 L31.00 38.89;M33.54 39.43 L30.99 38.98;M33.54 39.45 L30.98 39.00;M33.54 39.45 L30.98 39.00;M33.54 39.45 L30.98 39.00;M33.54 39.45 L30.98 39.00;M33.54 39.45 L30.98 39.00;M33.54 39.45 L30.98 39.00;M33.54 39.45 L30.98 39.00;M33.54 39.45 L30.98 39.00;M33.54 39.45 L30.98 39.00;M33.54 39.45 L30.98 39.00;M33.54 39.45 L30.98 39.00;M33.54 39.45 L30.98 39.00;M33.54 39.45 L30.98 39.00;M33.54 39.45 L30.98 39.00;M33.54 39.45 L30.98 39.00;M33.54 39.45 L30.98 39.00;M33.54 39.45 L30.98 39.00;M33.54 39.45 L30.98 39.00;M33.54 39.45 L30.98 39.00;M33.54 39.45 L30.98 39.00;M33.54 39.45 L30.98 39.00;M33.54 39.45 L30.98 39.00;M33.54 39.45 L30.98 39.00;M33.54 39.45 L30.98 39.00;M33.54 39.45 L30.98 39.00;M33.54 39.45 L30.98 39.00;M33.54 39.45 L30.98 39.00;M33.54 39.45 L30.98 39.00;M48.00 27.31 L48.00 24.72"/><animate attributeName="opacity" dur="2.6s" repeatCount="indefinite" values="0.00;0.22;0.44;0.66;0.70;0.70;0.70;0.70;0.70;0.70;0.70;0.70;0.70;0.70;0.70;0.70;0.70;0.70;0.70;0.70;0.70;0.70;0.70;0.70;0.70;0.70;0.70;0.70;0.70;0.70;0.70;0.70;0.70;0.70;0.70;0.70;0.70;0.70;0.70;0.70;0.70;0.70;0.70;0.70;0.70;0.64;0.53;0.42;0.32;0.21;0.11;0.00;0.00"/></path>
<path d="M35.61 34.11 L33.43 32.72" fill="none" stroke="#F6F1E7" stroke-width="2.10" stroke-linecap="round" stroke-linejoin="round" opacity="0.70"><animate attributeName="d" dur="2.6s" repeatCount="indefinite" values="M53.62 28.43 L54.61 26.04;M53.62 28.43 L54.61 26.04;M53.62 28.43 L54.61 26.04;M53.62 28.43 L54.61 26.04;M53.62 28.43 L54.61 26.03;M53.57 28.41 L54.56 26.01;M53.44 28.36 L54.40 25.95;M53.17 28.25 L54.08 25.83;M52.70 28.09 L53.53 25.63;M51.99 27.86 L52.69 25.37;M50.96 27.61 L51.49 25.08;M49.56 27.40 L49.84 24.82;M47.73 27.31 L47.68 24.72;M45.44 27.54 L44.99 24.98;M42.78 28.27 L41.85 25.85;M40.52 29.36 L39.21 27.13;M38.87 30.50 L37.26 28.47;M37.69 31.54 L35.87 29.70;M36.87 32.42 L34.91 30.72;M36.33 33.09 L34.26 31.51;M35.98 33.56 L33.86 32.07;M35.77 33.86 L33.61 32.43;M35.66 34.03 L33.49 32.62;M35.62 34.10 L33.44 32.70;M35.61 34.11 L33.43 32.72;M35.61 34.11 L33.43 32.72;M35.61 34.11 L33.43 32.72;M35.61 34.11 L33.43 32.72;M35.61 34.11 L33.43 32.72;M35.61 34.11 L33.43 32.72;M35.61 34.11 L33.43 32.72;M35.61 34.11 L33.43 32.72;M35.61 34.11 L33.43 32.72;M35.61 34.11 L33.43 32.72;M35.61 34.11 L33.43 32.72;M35.61 34.11 L33.43 32.72;M35.61 34.11 L33.43 32.72;M35.61 34.11 L33.43 32.72;M35.61 34.11 L33.43 32.72;M35.61 34.11 L33.43 32.72;M35.61 34.11 L33.43 32.72;M35.61 34.11 L33.43 32.72;M35.61 34.11 L33.43 32.72;M35.61 34.11 L33.43 32.72;M35.61 34.11 L33.43 32.72;M35.61 34.11 L33.43 32.72;M35.61 34.11 L33.43 32.72;M35.61 34.11 L33.43 32.72;M35.61 34.11 L33.43 32.72;M35.61 34.11 L33.43 32.72;M35.61 34.11 L33.43 32.72;M35.61 34.11 L33.43 32.72;M53.62 28.43 L54.61 26.04"/><animate attributeName="opacity" dur="2.6s" repeatCount="indefinite" values="0.00;0.22;0.44;0.66;0.70;0.70;0.70;0.70;0.70;0.70;0.70;0.70;0.70;0.70;0.70;0.70;0.70;0.70;0.70;0.70;0.70;0.70;0.70;0.70;0.70;0.70;0.70;0.70;0.70;0.70;0.70;0.70;0.70;0.70;0.70;0.70;0.70;0.70;0.70;0.70;0.70;0.70;0.70;0.70;0.70;0.64;0.53;0.42;0.32;0.21;0.11;0.00;0.00"/></path>
<path d="M39.58 29.97 L38.09 27.85" fill="none" stroke="#F6F1E7" stroke-width="2.10" stroke-linecap="round" stroke-linejoin="round" opacity="0.70"><animate attributeName="d" dur="2.6s" repeatCount="indefinite" values="M58.39 31.61 L60.22 29.78;M58.39 31.61 L60.22 29.78;M58.39 31.61 L60.22 29.78;M58.39 31.61 L60.22 29.78;M58.38 31.61 L60.22 29.78;M58.35 31.58 L60.18 29.74;M58.25 31.48 L60.06 29.62;M58.04 31.28 L59.81 29.38;M57.67 30.94 L59.38 28.99;M57.09 30.47 L58.70 28.43;M56.24 29.84 L57.70 27.70;M55.03 29.10 L56.27 26.83;M53.37 28.33 L54.32 25.92;M51.17 27.66 L51.73 25.13;M48.43 27.32 L48.50 24.73;M45.93 27.46 L45.57 24.89;M43.96 27.88 L43.25 25.39;M42.47 28.39 L41.50 25.99;M41.39 28.89 L40.22 26.57;M40.62 29.30 L39.32 27.06;M40.12 29.60 L38.73 27.42;M39.81 29.80 L38.37 27.65;M39.65 29.91 L38.18 27.78;M39.59 29.96 L38.10 27.83;M39.58 29.97 L38.09 27.85;M39.58 29.97 L38.09 27.85;M39.58 29.97 L38.09 27.85;M39.58 29.97 L38.09 27.85;M39.58 29.97 L38.09 27.85;M39.58 29.97 L38.09 27.85;M39.58 29.97 L38.09 27.85;M39.58 29.97 L38.09 27.85;M39.58 29.97 L38.09 27.85;M39.58 29.97 L38.09 27.85;M39.58 29.97 L38.09 27.85;M39.58 29.97 L38.09 27.85;M39.58 29.97 L38.09 27.85;M39.58 29.97 L38.09 27.85;M39.58 29.97 L38.09 27.85;M39.58 29.97 L38.09 27.85;M39.58 29.97 L38.09 27.85;M39.58 29.97 L38.09 27.85;M39.58 29.97 L38.09 27.85;M39.58 29.97 L38.09 27.85;M39.58 29.97 L38.09 27.85;M39.58 29.97 L38.09 27.85;M39.58 29.97 L38.09 27.85;M39.58 29.97 L38.09 27.85;M39.58 29.97 L38.09 27.85;M39.58 29.97 L38.09 27.85;M39.58 29.97 L38.09 27.85;M39.58 29.97 L38.09 27.85;M58.39 31.61 L60.22 29.78"/><animate attributeName="opacity" dur="2.6s" repeatCount="indefinite" values="0.00;0.22;0.44;0.66;0.70;0.70;0.70;0.70;0.70;0.70;0.70;0.70;0.70;0.70;0.70;0.70;0.70;0.70;0.70;0.70;0.70;0.70;0.70;0.70;0.70;0.70;0.70;0.70;0.70;0.70;0.70;0.70;0.70;0.70;0.70;0.70;0.70;0.70;0.70;0.70;0.70;0.70;0.70;0.70;0.70;0.64;0.53;0.42;0.32;0.21;0.11;0.00;0.00"/></path>
<path d="M44.82 27.66 L44.26 25.13" fill="none" stroke="#F6F1E7" stroke-width="2.10" stroke-linecap="round" stroke-linejoin="round" opacity="0.70"><animate attributeName="d" dur="2.6s" repeatCount="indefinite" values="M61.57 36.38 L63.96 35.39;M61.57 36.38 L63.96 35.39;M61.57 36.38 L63.96 35.39;M61.57 36.38 L63.96 35.39;M61.57 36.37 L63.96 35.38;M61.55 36.33 L63.94 35.33;M61.49 36.20 L63.88 35.18;M61.38 35.93 L63.74 34.86;M61.17 35.49 L63.49 34.34;M60.82 34.82 L63.08 33.56;M60.27 33.92 L62.43 32.50;M59.43 32.78 L61.45 31.15;M58.19 31.43 L59.99 29.56;M56.42 29.97 L57.91 27.84;M54.01 28.60 L55.07 26.23;M51.65 27.77 L52.30 25.26;M49.68 27.41 L49.97 24.83;M48.10 27.31 L48.12 24.72;M46.91 27.35 L46.71 24.77;M46.05 27.44 L45.70 24.87;M45.46 27.53 L45.02 24.98;M45.10 27.60 L44.59 25.06;M44.91 27.64 L44.37 25.11;M44.84 27.66 L44.28 25.13;M44.82 27.66 L44.26 25.13;M44.82 27.66 L44.26 25.13;M44.82 27.66 L44.26 25.13;M44.82 27.66 L44.26 25.13;M44.82 27.66 L44.26 25.13;M44.82 27.66 L44.26 25.13;M44.82 27.66 L44.26 25.13;M44.82 27.66 L44.26 25.13;M44.82 27.66 L44.26 25.13;M44.82 27.66 L44.26 25.13;M44.82 27.66 L44.26 25.13;M44.82 27.66 L44.26 25.13;M44.82 27.66 L44.26 25.13;M44.82 27.66 L44.26 25.13;M44.82 27.66 L44.26 25.13;M44.82 27.66 L44.26 25.13;M44.82 27.66 L44.26 25.13;M44.82 27.66 L44.26 25.13;M44.82 27.66 L44.26 25.13;M44.82 27.66 L44.26 25.13;M44.82 27.66 L44.26 25.13;M44.82 27.66 L44.26 25.13;M44.82 27.66 L44.26 25.13;M44.82 27.66 L44.26 25.13;M44.82 27.66 L44.26 25.13;M44.82 27.66 L44.26 25.13;M44.82 27.66 L44.26 25.13;M44.82 27.66 L44.26 25.13;M61.57 36.38 L63.96 35.39"/><animate attributeName="opacity" dur="2.6s" repeatCount="indefinite" values="0.00;0.22;0.44;0.66;0.70;0.70;0.70;0.70;0.70;0.70;0.70;0.70;0.70;0.70;0.70;0.70;0.70;0.70;0.70;0.70;0.70;0.70;0.70;0.70;0.70;0.70;0.70;0.70;0.70;0.70;0.70;0.70;0.70;0.70;0.70;0.70;0.70;0.70;0.70;0.70;0.70;0.70;0.70;0.70;0.70;0.64;0.53;0.42;0.32;0.21;0.11;0.00;0.00"/></path>
<circle cx="39.21" cy="40.45" r="2.70" fill="#FF9F1C" opacity="1.00"><animate attributeName="cx" dur="2.6s" repeatCount="indefinite" values="48.00;48.00;48.00;48.00;48.00;47.97;47.88;47.70;47.40;46.95;46.32;45.48;44.43;43.20;41.87;40.86;40.20;39.78;39.52;39.37;39.29;39.24;39.22;39.21;39.21;39.21;39.21;39.21;39.21;39.21;39.21;39.21;39.21;39.21;39.21;39.21;39.21;39.21;39.21;39.21;39.21;39.21;39.21;39.21;39.21;39.21;39.21;39.21;39.21;39.21;39.21;39.21;48.00"/><animate attributeName="cy" dur="2.6s" repeatCount="indefinite" values="33.07;33.07;33.07;33.07;33.07;33.07;33.07;33.08;33.09;33.13;33.23;33.44;33.82;34.47;35.51;36.64;37.66;38.53;39.21;39.71;40.06;40.28;40.39;40.44;40.45;40.45;40.45;40.45;40.45;40.45;40.45;40.45;40.45;40.45;40.45;40.45;40.45;40.45;40.45;40.45;40.45;40.45;40.45;40.45;40.45;40.45;40.45;40.45;40.45;40.45;40.45;40.45;33.07"/><animate attributeName="opacity" dur="2.6s" repeatCount="indefinite" values="0.00;0.31;0.62;0.94;1.00;1.00;1.00;1.00;1.00;1.00;1.00;1.00;1.00;1.00;1.00;1.00;1.00;1.00;1.00;1.00;1.00;1.00;1.00;1.00;1.00;1.00;1.00;1.00;1.00;1.00;1.00;1.00;1.00;1.00;1.00;1.00;1.00;1.00;1.00;1.00;1.00;1.00;1.00;1.00;1.00;0.91;0.76;0.61;0.45;0.30;0.15;0.00;0.00"/></circle>
<path d="M72.24 50.82 L73.25 47.30 L73.75 43.67 L73.72 40.00 L73.18 36.38 L72.13 32.86 L70.59 29.54 L68.59 26.46 L66.18 23.70 L63.41 21.31 L60.32 19.33 L56.98 17.81 L53.46 16.78 L49.83 16.27 L46.17 16.27 L42.54 16.78 L39.02 17.81 L35.68 19.33 L32.59 21.31 L29.82 23.70 L27.41 26.46 L25.41 29.54 L23.87 32.86 L22.82 36.38 L22.28 40.00 L22.25 43.67 L22.75 47.30 L23.76 50.82" fill="none" stroke="#FF9F1C" stroke-width="3.00" stroke-linecap="round" stroke-linejoin="round" opacity="1.00"><animate attributeName="d" dur="2.6s" repeatCount="indefinite" values="M72.24 50.82 L72.24 50.84 L72.23 50.86 L72.23 50.87 L72.22 50.89 L72.22 50.90 L72.21 50.92 L72.20 50.93 L72.20 50.95 L72.19 50.97 L72.19 50.98 L72.18 51.00 L72.17 51.01 L72.17 51.03 L72.16 51.04 L72.16 51.06 L72.15 51.07 L72.15 51.09 L72.14 51.11 L72.13 51.12 L72.13 51.14 L72.12 51.15 L72.12 51.17 L72.11 51.18 L72.10 51.20 L72.10 51.21 L72.09 51.23 L72.09 51.25;M72.24 50.82 L72.24 50.84 L72.23 50.86 L72.23 50.87 L72.22 50.89 L72.22 50.90 L72.21 50.92 L72.20 50.93 L72.20 50.95 L72.19 50.97 L72.19 50.98 L72.18 51.00 L72.17 51.01 L72.17 51.03 L72.16 51.04 L72.16 51.06 L72.15 51.07 L72.15 51.09 L72.14 51.11 L72.13 51.12 L72.13 51.14 L72.12 51.15 L72.12 51.17 L72.11 51.18 L72.10 51.20 L72.10 51.21 L72.09 51.23 L72.09 51.25;M72.24 50.82 L72.24 50.84 L72.23 50.86 L72.23 50.87 L72.22 50.89 L72.22 50.90 L72.21 50.92 L72.20 50.93 L72.20 50.95 L72.19 50.97 L72.19 50.98 L72.18 51.00 L72.17 51.01 L72.17 51.03 L72.16 51.04 L72.16 51.06 L72.15 51.07 L72.15 51.09 L72.14 51.11 L72.13 51.12 L72.13 51.14 L72.12 51.15 L72.12 51.17 L72.11 51.18 L72.10 51.20 L72.10 51.21 L72.09 51.23 L72.09 51.25;M72.24 50.82 L72.24 50.84 L72.23 50.86 L72.23 50.87 L72.22 50.89 L72.22 50.90 L72.21 50.92 L72.20 50.93 L72.20 50.95 L72.19 50.97 L72.19 50.98 L72.18 51.00 L72.17 51.01 L72.17 51.03 L72.16 51.04 L72.16 51.06 L72.15 51.07 L72.15 51.09 L72.14 51.11 L72.13 51.12 L72.13 51.14 L72.12 51.15 L72.12 51.17 L72.11 51.18 L72.10 51.20 L72.10 51.21 L72.09 51.23 L72.09 51.25;M72.24 50.82 L72.25 50.81 L72.26 50.79 L72.26 50.78 L72.27 50.76 L72.27 50.75 L72.28 50.73 L72.28 50.71 L72.29 50.70 L72.29 50.68 L72.30 50.67 L72.31 50.65 L72.31 50.64 L72.32 50.62 L72.32 50.60 L72.33 50.59 L72.33 50.57 L72.34 50.56 L72.35 50.54 L72.35 50.53 L72.36 50.51 L72.36 50.49 L72.37 50.48 L72.37 50.46 L72.38 50.45 L72.38 50.43 L72.39 50.42 L72.39 50.40;M72.24 50.82 L72.25 50.81 L72.26 50.79 L72.26 50.78 L72.27 50.76 L72.27 50.75 L72.28 50.73 L72.28 50.71 L72.29 50.70 L72.29 50.68 L72.30 50.67 L72.31 50.65 L72.31 50.64 L72.32 50.62 L72.32 50.60 L72.33 50.59 L72.33 50.57 L72.34 50.56 L72.35 50.54 L72.35 50.53 L72.36 50.51 L72.36 50.49 L72.37 50.48 L72.37 50.46 L72.38 50.45 L72.38 50.43 L72.39 50.42 L72.39 50.40;M72.24 50.82 L72.26 50.79 L72.27 50.76 L72.28 50.73 L72.29 50.69 L72.30 50.66 L72.31 50.63 L72.33 50.59 L72.34 50.56 L72.35 50.53 L72.36 50.50 L72.37 50.46 L72.38 50.43 L72.40 50.40 L72.41 50.36 L72.42 50.33 L72.43 50.30 L72.44 50.27 L72.45 50.23 L72.46 50.20 L72.47 50.17 L72.48 50.13 L72.50 50.10 L72.51 50.07 L72.52 50.04 L72.53 50.00 L72.54 49.97 L72.55 49.94;M72.24 50.82 L72.27 50.74 L72.30 50.66 L72.33 50.58 L72.36 50.50 L72.39 50.41 L72.42 50.33 L72.45 50.25 L72.47 50.17 L72.50 50.08 L72.53 50.00 L72.55 49.92 L72.58 49.84 L72.61 49.75 L72.63 49.67 L72.66 49.59 L72.68 49.50 L72.71 49.42 L72.73 49.34 L72.76 49.25 L72.78 49.17 L72.81 49.09 L72.83 49.00 L72.85 48.92 L72.88 48.84 L72.90 48.75 L72.92 48.67 L72.95 48.58;M72.24 50.82 L72.30 50.66 L72.36 50.49 L72.42 50.33 L72.47 50.16 L72.53 50.00 L72.58 49.83 L72.64 49.66 L72.69 49.49 L72.74 49.33 L72.79 49.16 L72.84 48.99 L72.88 48.82 L72.93 48.65 L72.97 48.48 L73.02 48.31 L73.06 48.14 L73.10 47.97 L73.14 47.80 L73.18 47.63 L73.22 47.46 L73.25 47.29 L73.29 47.12 L73.32 46.94 L73.35 46.77 L73.39 46.60 L73.42 46.43 L73.45 46.25;M72.24 50.82 L72.35 50.53 L72.45 50.24 L72.55 49.95 L72.64 49.65 L72.73 49.36 L72.82 49.06 L72.90 48.76 L72.98 48.46 L73.05 48.16 L73.13 47.86 L73.19 47.56 L73.26 47.26 L73.32 46.96 L73.38 46.65 L73.43 46.35 L73.48 46.04 L73.53 45.74 L73.57 45.43 L73.61 45.12 L73.65 44.82 L73.68 44.51 L73.71 44.20 L73.73 43.89 L73.75 43.58 L73.77 43.28 L73.78 42.97 L73.79 42.66;M72.24 50.82 L72.41 50.35 L72.57 49.88 L72.71 49.41 L72.85 48.93 L72.98 48.45 L73.10 47.96 L73.21 47.48 L73.31 46.99 L73.40 46.50 L73.49 46.01 L73.56 45.51 L73.62 45.02 L73.68 44.52 L73.72 44.03 L73.75 43.53 L73.78 43.03 L73.79 42.53 L73.80 42.04 L73.80 41.54 L73.78 41.04 L73.76 40.54 L73.73 40.05 L73.68 39.55 L73.63 39.05 L73.57 38.56 L73.50 38.07 L73.42 37.57;M72.24 50.82 L72.49 50.11 L72.72 49.40 L72.92 48.67 L73.11 47.94 L73.27 47.21 L73.41 46.47 L73.53 45.73 L73.63 44.98 L73.70 44.23 L73.76 43.48 L73.79 42.73 L73.80 41.98 L73.79 41.23 L73.76 40.48 L73.70 39.73 L73.62 38.98 L73.52 38.23 L73.40 37.49 L73.26 36.75 L73.10 36.02 L72.91 35.29 L72.71 34.57 L72.48 33.85 L72.23 33.14 L71.96 32.44 L71.67 31.74 L71.37 31.06;M72.24 50.82 L72.59 49.80 L72.90 48.77 L73.16 47.72 L73.38 46.66 L73.55 45.59 L73.68 44.52 L73.76 43.45 L73.80 42.37 L73.79 41.29 L73.74 40.21 L73.64 39.13 L73.50 38.06 L73.31 37.00 L73.08 35.94 L72.80 34.90 L72.48 33.87 L72.12 32.85 L71.72 31.85 L71.27 30.87 L70.79 29.90 L70.26 28.96 L69.70 28.04 L69.09 27.14 L68.45 26.27 L67.78 25.43 L67.07 24.62 L66.32 23.83;M72.24 50.82 L72.71 49.41 L73.10 47.97 L73.40 46.51 L73.62 45.03 L73.75 43.55 L73.80 42.06 L73.76 40.57 L73.63 39.08 L73.42 37.60 L73.13 36.14 L72.75 34.70 L72.28 33.28 L71.74 31.89 L71.11 30.54 L70.41 29.22 L69.64 27.95 L68.79 26.72 L67.87 25.55 L66.89 24.43 L65.84 23.36 L64.74 22.36 L63.57 21.43 L62.36 20.56 L61.10 19.77 L59.79 19.05 L58.44 18.41 L57.06 17.84;M72.24 50.82 L72.85 48.93 L73.31 47.00 L73.62 45.04 L73.78 43.06 L73.78 41.07 L73.64 39.09 L73.34 37.12 L72.88 35.19 L72.29 33.29 L71.54 31.45 L70.66 29.67 L69.65 27.96 L68.50 26.34 L67.24 24.81 L65.86 23.38 L64.37 22.06 L62.79 20.86 L61.12 19.78 L59.37 18.84 L57.55 18.03 L55.68 17.37 L53.76 16.85 L51.81 16.48 L49.83 16.27 L47.85 16.20 L45.86 16.29 L43.89 16.53;M72.24 50.82 L72.97 48.50 L73.47 46.12 L73.74 43.70 L73.79 41.27 L73.61 38.84 L73.19 36.44 L72.56 34.09 L71.70 31.81 L70.64 29.62 L69.37 27.54 L67.91 25.59 L66.28 23.79 L64.48 22.15 L62.54 20.68 L60.46 19.41 L58.28 18.34 L56.00 17.47 L53.66 16.83 L51.26 16.41 L48.83 16.21 L46.40 16.25 L43.98 16.52 L41.59 17.01 L39.27 17.72 L37.02 18.65 L34.87 19.79 L32.83 21.13;M72.24 50.82 L73.06 48.15 L73.57 45.41 L73.79 42.62 L73.71 39.83 L73.32 37.06 L72.64 34.35 L71.67 31.73 L70.42 29.23 L68.91 26.88 L67.15 24.71 L65.17 22.74 L62.98 21.00 L60.63 19.50 L58.12 18.27 L55.49 17.31 L52.78 16.65 L50.01 16.28 L47.22 16.21 L44.43 16.45 L41.69 16.98 L39.02 17.81 L36.46 18.92 L34.03 20.31 L31.77 21.95 L29.70 23.82 L27.84 25.90 L26.21 28.18;M72.24 50.82 L73.12 47.88 L73.64 44.84 L73.80 41.77 L73.59 38.70 L73.01 35.68 L72.09 32.75 L70.81 29.95 L69.22 27.32 L67.32 24.90 L65.15 22.72 L62.73 20.82 L60.11 19.22 L57.31 17.94 L54.38 17.00 L51.36 16.42 L48.29 16.20 L45.22 16.35 L42.19 16.86 L39.24 17.73 L36.41 18.95 L33.75 20.49 L31.29 22.34 L29.07 24.47 L27.12 26.85 L25.46 29.44 L24.13 32.21 L23.13 35.12;M72.24 50.82 L73.17 47.67 L73.69 44.42 L73.79 41.13 L73.47 37.86 L72.73 34.65 L71.60 31.57 L70.08 28.65 L68.20 25.95 L65.99 23.51 L63.49 21.37 L60.74 19.57 L57.78 18.13 L54.67 17.08 L51.44 16.43 L48.16 16.20 L44.88 16.39 L41.65 16.99 L38.52 18.01 L35.54 19.41 L32.77 21.18 L30.24 23.28 L28.00 25.70 L26.09 28.37 L24.54 31.27 L23.36 34.34 L22.59 37.54 L22.23 40.81;M72.24 50.82 L73.20 47.52 L73.71 44.11 L73.77 40.67 L73.36 37.25 L72.50 33.91 L71.20 30.72 L69.50 27.73 L67.40 25.00 L64.97 22.56 L62.23 20.48 L59.23 18.77 L56.04 17.49 L52.70 16.63 L49.28 16.23 L45.84 16.29 L42.44 16.81 L39.13 17.77 L35.98 19.17 L33.05 20.97 L30.38 23.15 L28.03 25.67 L26.03 28.47 L24.43 31.52 L23.24 34.75 L22.49 38.11 L22.20 41.54 L22.37 44.98;M72.24 50.82 L73.23 47.41 L73.73 43.90 L73.75 40.35 L73.28 36.83 L72.33 33.41 L70.92 30.16 L69.08 27.12 L66.84 24.37 L64.24 21.95 L61.34 19.91 L58.18 18.29 L54.83 17.12 L51.35 16.42 L47.81 16.20 L44.27 16.47 L40.80 17.22 L37.47 18.45 L34.34 20.11 L31.46 22.20 L28.90 24.65 L26.70 27.44 L24.91 30.50 L23.55 33.78 L22.65 37.21 L22.23 40.73 L22.30 44.28 L22.86 47.79;M72.24 50.82 L73.24 47.35 L73.74 43.77 L73.73 40.16 L73.22 36.58 L72.22 33.11 L70.74 29.81 L68.81 26.75 L66.48 23.99 L63.78 21.59 L60.77 19.58 L57.51 18.02 L54.07 16.92 L50.51 16.32 L46.89 16.22 L43.30 16.63 L39.80 17.54 L36.46 18.92 L33.35 20.76 L30.53 23.02 L28.05 25.64 L25.96 28.59 L24.30 31.80 L23.11 35.22 L22.40 38.76 L22.20 42.37 L22.51 45.97 L23.31 49.49;M72.24 50.82 L73.25 47.32 L73.74 43.70 L73.73 40.05 L73.19 36.44 L72.16 32.94 L70.64 29.62 L68.67 26.55 L66.28 23.79 L63.53 21.40 L60.47 19.41 L57.15 17.88 L53.66 16.83 L50.05 16.28 L46.40 16.25 L42.79 16.73 L39.27 17.72 L35.93 19.19 L32.84 21.13 L30.04 23.47 L27.61 26.19 L25.58 29.23 L24.01 32.52 L22.91 36.00 L22.31 39.60 L22.23 43.25 L22.66 46.87 L23.60 50.39;M72.24 50.82 L73.25 47.30 L73.75 43.67 L73.72 40.01 L73.18 36.39 L72.13 32.88 L70.60 29.55 L68.61 26.48 L66.20 23.71 L63.43 21.32 L60.34 19.34 L57.01 17.82 L53.49 16.79 L49.87 16.27 L46.21 16.26 L42.58 16.78 L39.06 17.80 L35.72 19.31 L32.63 21.28 L29.85 23.66 L27.44 26.42 L25.44 29.49 L23.89 32.81 L22.83 36.31 L22.28 39.94 L22.25 43.60 L22.74 47.23 L23.73 50.75;M72.24 50.82 L73.25 47.30 L73.75 43.67 L73.72 40.00 L73.18 36.38 L72.13 32.86 L70.59 29.54 L68.59 26.46 L66.18 23.70 L63.41 21.31 L60.32 19.33 L56.98 17.81 L53.46 16.78 L49.83 16.27 L46.17 16.27 L42.54 16.78 L39.02 17.81 L35.68 19.33 L32.59 21.31 L29.82 23.70 L27.41 26.46 L25.41 29.54 L23.87 32.86 L22.82 36.37 L22.28 40.00 L22.25 43.67 L22.75 47.30 L23.76 50.82;M72.24 50.82 L73.25 47.30 L73.75 43.67 L73.72 40.00 L73.18 36.38 L72.13 32.86 L70.59 29.54 L68.59 26.46 L66.18 23.70 L63.41 21.31 L60.32 19.33 L56.98 17.81 L53.46 16.78 L49.83 16.27 L46.17 16.27 L42.54 16.78 L39.02 17.81 L35.68 19.33 L32.59 21.31 L29.82 23.70 L27.41 26.46 L25.41 29.54 L23.87 32.86 L22.82 36.38 L22.28 40.00 L22.25 43.67 L22.75 47.30 L23.76 50.82;M72.24 50.82 L73.25 47.30 L73.75 43.67 L73.72 40.00 L73.18 36.38 L72.13 32.86 L70.59 29.54 L68.59 26.46 L66.18 23.70 L63.41 21.31 L60.32 19.33 L56.98 17.81 L53.46 16.78 L49.83 16.27 L46.17 16.27 L42.54 16.78 L39.02 17.81 L35.68 19.33 L32.59 21.31 L29.82 23.70 L27.41 26.46 L25.41 29.54 L23.87 32.86 L22.82 36.38 L22.28 40.00 L22.25 43.67 L22.75 47.30 L23.76 50.82;M72.24 50.82 L73.25 47.30 L73.75 43.67 L73.72 40.00 L73.18 36.38 L72.13 32.86 L70.59 29.54 L68.59 26.46 L66.18 23.70 L63.41 21.31 L60.32 19.33 L56.98 17.81 L53.46 16.78 L49.83 16.27 L46.17 16.27 L42.54 16.78 L39.02 17.81 L35.68 19.33 L32.59 21.31 L29.82 23.70 L27.41 26.46 L25.41 29.54 L23.87 32.86 L22.82 36.38 L22.28 40.00 L22.25 43.67 L22.75 47.30 L23.76 50.82;M72.24 50.82 L73.25 47.30 L73.75 43.67 L73.72 40.00 L73.18 36.38 L72.13 32.86 L70.59 29.54 L68.59 26.46 L66.18 23.70 L63.41 21.31 L60.32 19.33 L56.98 17.81 L53.46 16.78 L49.83 16.27 L46.17 16.27 L42.54 16.78 L39.02 17.81 L35.68 19.33 L32.59 21.31 L29.82 23.70 L27.41 26.46 L25.41 29.54 L23.87 32.86 L22.82 36.38 L22.28 40.00 L22.25 43.67 L22.75 47.30 L23.76 50.82;M72.24 50.82 L73.25 47.30 L73.75 43.67 L73.72 40.00 L73.18 36.38 L72.13 32.86 L70.59 29.54 L68.59 26.46 L66.18 23.70 L63.41 21.31 L60.32 19.33 L56.98 17.81 L53.46 16.78 L49.83 16.27 L46.17 16.27 L42.54 16.78 L39.02 17.81 L35.68 19.33 L32.59 21.31 L29.82 23.70 L27.41 26.46 L25.41 29.54 L23.87 32.86 L22.82 36.38 L22.28 40.00 L22.25 43.67 L22.75 47.30 L23.76 50.82;M72.24 50.82 L73.25 47.30 L73.75 43.67 L73.72 40.00 L73.18 36.38 L72.13 32.86 L70.59 29.54 L68.59 26.46 L66.18 23.70 L63.41 21.31 L60.32 19.33 L56.98 17.81 L53.46 16.78 L49.83 16.27 L46.17 16.27 L42.54 16.78 L39.02 17.81 L35.68 19.33 L32.59 21.31 L29.82 23.70 L27.41 26.46 L25.41 29.54 L23.87 32.86 L22.82 36.38 L22.28 40.00 L22.25 43.67 L22.75 47.30 L23.76 50.82;M72.24 50.82 L73.25 47.30 L73.75 43.67 L73.72 40.00 L73.18 36.38 L72.13 32.86 L70.59 29.54 L68.59 26.46 L66.18 23.70 L63.41 21.31 L60.32 19.33 L56.98 17.81 L53.46 16.78 L49.83 16.27 L46.17 16.27 L42.54 16.78 L39.02 17.81 L35.68 19.33 L32.59 21.31 L29.82 23.70 L27.41 26.46 L25.41 29.54 L23.87 32.86 L22.82 36.38 L22.28 40.00 L22.25 43.67 L22.75 47.30 L23.76 50.82;M72.24 50.82 L73.25 47.30 L73.75 43.67 L73.72 40.00 L73.18 36.38 L72.13 32.86 L70.59 29.54 L68.59 26.46 L66.18 23.70 L63.41 21.31 L60.32 19.33 L56.98 17.81 L53.46 16.78 L49.83 16.27 L46.17 16.27 L42.54 16.78 L39.02 17.81 L35.68 19.33 L32.59 21.31 L29.82 23.70 L27.41 26.46 L25.41 29.54 L23.87 32.86 L22.82 36.38 L22.28 40.00 L22.25 43.67 L22.75 47.30 L23.76 50.82;M72.24 50.82 L73.25 47.30 L73.75 43.67 L73.72 40.00 L73.18 36.38 L72.13 32.86 L70.59 29.54 L68.59 26.46 L66.18 23.70 L63.41 21.31 L60.32 19.33 L56.98 17.81 L53.46 16.78 L49.83 16.27 L46.17 16.27 L42.54 16.78 L39.02 17.81 L35.68 19.33 L32.59 21.31 L29.82 23.70 L27.41 26.46 L25.41 29.54 L23.87 32.86 L22.82 36.38 L22.28 40.00 L22.25 43.67 L22.75 47.30 L23.76 50.82;M72.24 50.82 L73.25 47.30 L73.75 43.67 L73.72 40.00 L73.18 36.38 L72.13 32.86 L70.59 29.54 L68.59 26.46 L66.18 23.70 L63.41 21.31 L60.32 19.33 L56.98 17.81 L53.46 16.78 L49.83 16.27 L46.17 16.27 L42.54 16.78 L39.02 17.81 L35.68 19.33 L32.59 21.31 L29.82 23.70 L27.41 26.46 L25.41 29.54 L23.87 32.86 L22.82 36.38 L22.28 40.00 L22.25 43.67 L22.75 47.30 L23.76 50.82;M72.24 50.82 L73.25 47.30 L73.75 43.67 L73.72 40.00 L73.18 36.38 L72.13 32.86 L70.59 29.54 L68.59 26.46 L66.18 23.70 L63.41 21.31 L60.32 19.33 L56.98 17.81 L53.46 16.78 L49.83 16.27 L46.17 16.27 L42.54 16.78 L39.02 17.81 L35.68 19.33 L32.59 21.31 L29.82 23.70 L27.41 26.46 L25.41 29.54 L23.87 32.86 L22.82 36.38 L22.28 40.00 L22.25 43.67 L22.75 47.30 L23.76 50.82;M72.24 50.82 L73.25 47.30 L73.75 43.67 L73.72 40.00 L73.18 36.38 L72.13 32.86 L70.59 29.54 L68.59 26.46 L66.18 23.70 L63.41 21.31 L60.32 19.33 L56.98 17.81 L53.46 16.78 L49.83 16.27 L46.17 16.27 L42.54 16.78 L39.02 17.81 L35.68 19.33 L32.59 21.31 L29.82 23.70 L27.41 26.46 L25.41 29.54 L23.87 32.86 L22.82 36.38 L22.28 40.00 L22.25 43.67 L22.75 47.30 L23.76 50.82;M72.24 50.82 L73.25 47.30 L73.75 43.67 L73.72 40.00 L73.18 36.38 L72.13 32.86 L70.59 29.54 L68.59 26.46 L66.18 23.70 L63.41 21.31 L60.32 19.33 L56.98 17.81 L53.46 16.78 L49.83 16.27 L46.17 16.27 L42.54 16.78 L39.02 17.81 L35.68 19.33 L32.59 21.31 L29.82 23.70 L27.41 26.46 L25.41 29.54 L23.87 32.86 L22.82 36.38 L22.28 40.00 L22.25 43.67 L22.75 47.30 L23.76 50.82;M72.24 50.82 L73.25 47.30 L73.75 43.67 L73.72 40.00 L73.18 36.38 L72.13 32.86 L70.59 29.54 L68.59 26.46 L66.18 23.70 L63.41 21.31 L60.32 19.33 L56.98 17.81 L53.46 16.78 L49.83 16.27 L46.17 16.27 L42.54 16.78 L39.02 17.81 L35.68 19.33 L32.59 21.31 L29.82 23.70 L27.41 26.46 L25.41 29.54 L23.87 32.86 L22.82 36.38 L22.28 40.00 L22.25 43.67 L22.75 47.30 L23.76 50.82;M72.24 50.82 L73.25 47.30 L73.75 43.67 L73.72 40.00 L73.18 36.38 L72.13 32.86 L70.59 29.54 L68.59 26.46 L66.18 23.70 L63.41 21.31 L60.32 19.33 L56.98 17.81 L53.46 16.78 L49.83 16.27 L46.17 16.27 L42.54 16.78 L39.02 17.81 L35.68 19.33 L32.59 21.31 L29.82 23.70 L27.41 26.46 L25.41 29.54 L23.87 32.86 L22.82 36.38 L22.28 40.00 L22.25 43.67 L22.75 47.30 L23.76 50.82;M72.24 50.82 L73.25 47.30 L73.75 43.67 L73.72 40.00 L73.18 36.38 L72.13 32.86 L70.59 29.54 L68.59 26.46 L66.18 23.70 L63.41 21.31 L60.32 19.33 L56.98 17.81 L53.46 16.78 L49.83 16.27 L46.17 16.27 L42.54 16.78 L39.02 17.81 L35.68 19.33 L32.59 21.31 L29.82 23.70 L27.41 26.46 L25.41 29.54 L23.87 32.86 L22.82 36.38 L22.28 40.00 L22.25 43.67 L22.75 47.30 L23.76 50.82;M72.24 50.82 L73.25 47.30 L73.75 43.67 L73.72 40.00 L73.18 36.38 L72.13 32.86 L70.59 29.54 L68.59 26.46 L66.18 23.70 L63.41 21.31 L60.32 19.33 L56.98 17.81 L53.46 16.78 L49.83 16.27 L46.17 16.27 L42.54 16.78 L39.02 17.81 L35.68 19.33 L32.59 21.31 L29.82 23.70 L27.41 26.46 L25.41 29.54 L23.87 32.86 L22.82 36.38 L22.28 40.00 L22.25 43.67 L22.75 47.30 L23.76 50.82;M72.24 50.82 L73.25 47.30 L73.75 43.67 L73.72 40.00 L73.18 36.38 L72.13 32.86 L70.59 29.54 L68.59 26.46 L66.18 23.70 L63.41 21.31 L60.32 19.33 L56.98 17.81 L53.46 16.78 L49.83 16.27 L46.17 16.27 L42.54 16.78 L39.02 17.81 L35.68 19.33 L32.59 21.31 L29.82 23.70 L27.41 26.46 L25.41 29.54 L23.87 32.86 L22.82 36.38 L22.28 40.00 L22.25 43.67 L22.75 47.30 L23.76 50.82;M72.24 50.82 L73.25 47.30 L73.75 43.67 L73.72 40.00 L73.18 36.38 L72.13 32.86 L70.59 29.54 L68.59 26.46 L66.18 23.70 L63.41 21.31 L60.32 19.33 L56.98 17.81 L53.46 16.78 L49.83 16.27 L46.17 16.27 L42.54 16.78 L39.02 17.81 L35.68 19.33 L32.59 21.31 L29.82 23.70 L27.41 26.46 L25.41 29.54 L23.87 32.86 L22.82 36.38 L22.28 40.00 L22.25 43.67 L22.75 47.30 L23.76 50.82;M72.24 50.82 L73.25 47.30 L73.75 43.67 L73.72 40.00 L73.18 36.38 L72.13 32.86 L70.59 29.54 L68.59 26.46 L66.18 23.70 L63.41 21.31 L60.32 19.33 L56.98 17.81 L53.46 16.78 L49.83 16.27 L46.17 16.27 L42.54 16.78 L39.02 17.81 L35.68 19.33 L32.59 21.31 L29.82 23.70 L27.41 26.46 L25.41 29.54 L23.87 32.86 L22.82 36.38 L22.28 40.00 L22.25 43.67 L22.75 47.30 L23.76 50.82;M72.24 50.82 L73.25 47.30 L73.75 43.67 L73.72 40.00 L73.18 36.38 L72.13 32.86 L70.59 29.54 L68.59 26.46 L66.18 23.70 L63.41 21.31 L60.32 19.33 L56.98 17.81 L53.46 16.78 L49.83 16.27 L46.17 16.27 L42.54 16.78 L39.02 17.81 L35.68 19.33 L32.59 21.31 L29.82 23.70 L27.41 26.46 L25.41 29.54 L23.87 32.86 L22.82 36.38 L22.28 40.00 L22.25 43.67 L22.75 47.30 L23.76 50.82;M72.24 50.82 L73.25 47.30 L73.75 43.67 L73.72 40.00 L73.18 36.38 L72.13 32.86 L70.59 29.54 L68.59 26.46 L66.18 23.70 L63.41 21.31 L60.32 19.33 L56.98 17.81 L53.46 16.78 L49.83 16.27 L46.17 16.27 L42.54 16.78 L39.02 17.81 L35.68 19.33 L32.59 21.31 L29.82 23.70 L27.41 26.46 L25.41 29.54 L23.87 32.86 L22.82 36.38 L22.28 40.00 L22.25 43.67 L22.75 47.30 L23.76 50.82;M72.24 50.82 L73.25 47.30 L73.75 43.67 L73.72 40.00 L73.18 36.38 L72.13 32.86 L70.59 29.54 L68.59 26.46 L66.18 23.70 L63.41 21.31 L60.32 19.33 L56.98 17.81 L53.46 16.78 L49.83 16.27 L46.17 16.27 L42.54 16.78 L39.02 17.81 L35.68 19.33 L32.59 21.31 L29.82 23.70 L27.41 26.46 L25.41 29.54 L23.87 32.86 L22.82 36.38 L22.28 40.00 L22.25 43.67 L22.75 47.30 L23.76 50.82;M72.24 50.82 L73.25 47.30 L73.75 43.67 L73.72 40.00 L73.18 36.38 L72.13 32.86 L70.59 29.54 L68.59 26.46 L66.18 23.70 L63.41 21.31 L60.32 19.33 L56.98 17.81 L53.46 16.78 L49.83 16.27 L46.17 16.27 L42.54 16.78 L39.02 17.81 L35.68 19.33 L32.59 21.31 L29.82 23.70 L27.41 26.46 L25.41 29.54 L23.87 32.86 L22.82 36.38 L22.28 40.00 L22.25 43.67 L22.75 47.30 L23.76 50.82;M72.24 50.82 L73.25 47.30 L73.75 43.67 L73.72 40.00 L73.18 36.38 L72.13 32.86 L70.59 29.54 L68.59 26.46 L66.18 23.70 L63.41 21.31 L60.32 19.33 L56.98 17.81 L53.46 16.78 L49.83 16.27 L46.17 16.27 L42.54 16.78 L39.02 17.81 L35.68 19.33 L32.59 21.31 L29.82 23.70 L27.41 26.46 L25.41 29.54 L23.87 32.86 L22.82 36.38 L22.28 40.00 L22.25 43.67 L22.75 47.30 L23.76 50.82;M72.24 50.82 L73.25 47.30 L73.75 43.67 L73.72 40.00 L73.18 36.38 L72.13 32.86 L70.59 29.54 L68.59 26.46 L66.18 23.70 L63.41 21.31 L60.32 19.33 L56.98 17.81 L53.46 16.78 L49.83 16.27 L46.17 16.27 L42.54 16.78 L39.02 17.81 L35.68 19.33 L32.59 21.31 L29.82 23.70 L27.41 26.46 L25.41 29.54 L23.87 32.86 L22.82 36.38 L22.28 40.00 L22.25 43.67 L22.75 47.30 L23.76 50.82;M72.24 50.82 L73.25 47.30 L73.75 43.67 L73.72 40.00 L73.18 36.38 L72.13 32.86 L70.59 29.54 L68.59 26.46 L66.18 23.70 L63.41 21.31 L60.32 19.33 L56.98 17.81 L53.46 16.78 L49.83 16.27 L46.17 16.27 L42.54 16.78 L39.02 17.81 L35.68 19.33 L32.59 21.31 L29.82 23.70 L27.41 26.46 L25.41 29.54 L23.87 32.86 L22.82 36.38 L22.28 40.00 L22.25 43.67 L22.75 47.30 L23.76 50.82;M72.24 50.82 L72.24 50.84 L72.23 50.86 L72.23 50.87 L72.22 50.89 L72.22 50.90 L72.21 50.92 L72.20 50.93 L72.20 50.95 L72.19 50.97 L72.19 50.98 L72.18 51.00 L72.17 51.01 L72.17 51.03 L72.16 51.04 L72.16 51.06 L72.15 51.07 L72.15 51.09 L72.14 51.11 L72.13 51.12 L72.13 51.14 L72.12 51.15 L72.12 51.17 L72.11 51.18 L72.10 51.20 L72.10 51.21 L72.09 51.23 L72.09 51.25"/><animate attributeName="opacity" dur="2.6s" repeatCount="indefinite" values="0.00;0.00;0.00;0.00;0.00;0.00;1.00;1.00;1.00;1.00;1.00;1.00;1.00;1.00;1.00;1.00;1.00;1.00;1.00;1.00;1.00;1.00;1.00;1.00;1.00;1.00;1.00;1.00;1.00;1.00;1.00;1.00;1.00;1.00;1.00;1.00;1.00;1.00;1.00;1.00;1.00;1.00;1.00;1.00;1.00;0.91;0.76;0.61;0.45;0.30;0.15;0.00;0.00"/></path>
<path d="M23.76 50.82 L19.18 47.96" fill="none" stroke="#FF9F1C" stroke-width="3.00" stroke-linecap="round" stroke-linejoin="round" opacity="1.00"><animate attributeName="d" dur="2.6s" repeatCount="indefinite" values="M72.09 51.25 L70.51 46.08;M72.09 51.25 L70.51 46.08;M72.09 51.25 L70.51 46.08;M72.09 51.25 L70.51 46.08;M72.39 50.40 L74.15 55.51;M72.39 50.40 L74.15 55.51;M72.55 49.94 L74.40 55.01;M72.95 48.58 L75.07 53.55;M73.45 46.25 L76.02 51.00;M73.79 42.66 L77.01 47.00;M73.42 37.57 L77.42 41.20;M71.37 31.06 L76.18 33.50;M66.32 23.83 L71.68 24.52;M57.06 17.84 L62.22 16.23;M43.89 16.53 L47.56 12.57;M32.83 21.13 L34.32 15.94;M26.21 28.18 L25.69 22.80;M23.13 35.12 L21.06 30.13;M22.23 40.81 L19.10 36.40;M22.37 44.98 L18.58 41.14;M22.86 47.79 L18.66 44.38;M23.31 49.49 L18.90 46.39;M23.60 50.39 L19.08 47.45;M23.73 50.75 L19.16 47.88;M23.76 50.82 L19.18 47.96;M23.76 50.82 L19.18 47.96;M23.76 50.82 L19.18 47.96;M23.76 50.82 L19.18 47.96;M23.76 50.82 L19.18 47.96;M23.76 50.82 L19.18 47.96;M23.76 50.82 L19.18 47.96;M23.76 50.82 L19.18 47.96;M23.76 50.82 L19.18 47.96;M23.76 50.82 L19.18 47.96;M23.76 50.82 L19.18 47.96;M23.76 50.82 L19.18 47.96;M23.76 50.82 L19.18 47.96;M23.76 50.82 L19.18 47.96;M23.76 50.82 L19.18 47.96;M23.76 50.82 L19.18 47.96;M23.76 50.82 L19.18 47.96;M23.76 50.82 L19.18 47.96;M23.76 50.82 L19.18 47.96;M23.76 50.82 L19.18 47.96;M23.76 50.82 L19.18 47.96;M23.76 50.82 L19.18 47.96;M23.76 50.82 L19.18 47.96;M23.76 50.82 L19.18 47.96;M23.76 50.82 L19.18 47.96;M23.76 50.82 L19.18 47.96;M23.76 50.82 L19.18 47.96;M23.76 50.82 L19.18 47.96;M72.09 51.25 L70.51 46.08"/><animate attributeName="opacity" dur="2.6s" repeatCount="indefinite" values="0.00;0.00;0.00;0.00;0.00;0.00;0.00;0.00;0.00;1.00;1.00;1.00;1.00;1.00;1.00;1.00;1.00;1.00;1.00;1.00;1.00;1.00;1.00;1.00;1.00;1.00;1.00;1.00;1.00;1.00;1.00;1.00;1.00;1.00;1.00;1.00;1.00;1.00;1.00;1.00;1.00;1.00;1.00;1.00;1.00;0.91;0.76;0.61;0.45;0.30;0.15;0.00;0.00"/></path>
<path d="M23.76 50.82 L25.42 45.69" fill="none" stroke="#FF9F1C" stroke-width="3.00" stroke-linecap="round" stroke-linejoin="round" opacity="1.00"><animate attributeName="d" dur="2.6s" repeatCount="indefinite" values="M72.09 51.25 L76.72 48.46;M72.09 51.25 L76.72 48.46;M72.09 51.25 L76.72 48.46;M72.09 51.25 L76.72 48.46;M72.39 50.40 L67.87 53.34;M72.39 50.40 L67.87 53.34;M72.55 49.94 L68.08 52.96;M72.95 48.58 L68.65 51.85;M73.45 46.25 L69.47 49.90;M73.79 42.66 L70.36 46.83;M73.42 37.57 L70.87 42.34;M71.37 31.06 L70.16 36.32;M66.32 23.83 L66.96 29.20;M57.06 17.84 L59.88 22.45;M43.89 16.53 L48.62 19.13;M32.83 21.13 L38.23 21.32;M26.21 28.18 L31.30 26.37;M23.13 35.12 L27.47 31.91;M22.23 40.81 L25.75 36.71;M22.37 44.98 L25.18 40.37;M22.86 47.79 L25.14 42.89;M23.31 49.49 L25.26 44.46;M23.60 50.39 L25.36 45.29;M23.73 50.75 L25.41 45.62;M23.76 50.82 L25.42 45.69;M23.76 50.82 L25.42 45.69;M23.76 50.82 L25.42 45.69;M23.76 50.82 L25.42 45.69;M23.76 50.82 L25.42 45.69;M23.76 50.82 L25.42 45.69;M23.76 50.82 L25.42 45.69;M23.76 50.82 L25.42 45.69;M23.76 50.82 L25.42 45.69;M23.76 50.82 L25.42 45.69;M23.76 50.82 L25.42 45.69;M23.76 50.82 L25.42 45.69;M23.76 50.82 L25.42 45.69;M23.76 50.82 L25.42 45.69;M23.76 50.82 L25.42 45.69;M23.76 50.82 L25.42 45.69;M23.76 50.82 L25.42 45.69;M23.76 50.82 L25.42 45.69;M23.76 50.82 L25.42 45.69;M23.76 50.82 L25.42 45.69;M23.76 50.82 L25.42 45.69;M23.76 50.82 L25.42 45.69;M23.76 50.82 L25.42 45.69;M23.76 50.82 L25.42 45.69;M23.76 50.82 L25.42 45.69;M23.76 50.82 L25.42 45.69;M23.76 50.82 L25.42 45.69;M23.76 50.82 L25.42 45.69;M72.09 51.25 L76.72 48.46"/><animate attributeName="opacity" dur="2.6s" repeatCount="indefinite" values="0.00;0.00;0.00;0.00;0.00;0.00;0.00;0.00;0.00;1.00;1.00;1.00;1.00;1.00;1.00;1.00;1.00;1.00;1.00;1.00;1.00;1.00;1.00;1.00;1.00;1.00;1.00;1.00;1.00;1.00;1.00;1.00;1.00;1.00;1.00;1.00;1.00;1.00;1.00;1.00;1.00;1.00;1.00;1.00;1.00;0.91;0.76;0.61;0.45;0.30;0.15;0.00;0.00"/></path>
<text x="48.0" y="92.00" text-anchor="middle" fill="#F6F1E7" font-family="Roboto, Inter, Helvetica, Arial, sans-serif" font-size="12" font-weight="500">Turn</text>
<text x="48.0" y="107.00" text-anchor="middle" fill="#F6F1E7" font-family="Roboto, Inter, Helvetica, Arial, sans-serif" font-size="12" font-weight="500">anticlockwise</text>
</g>
</svg>
